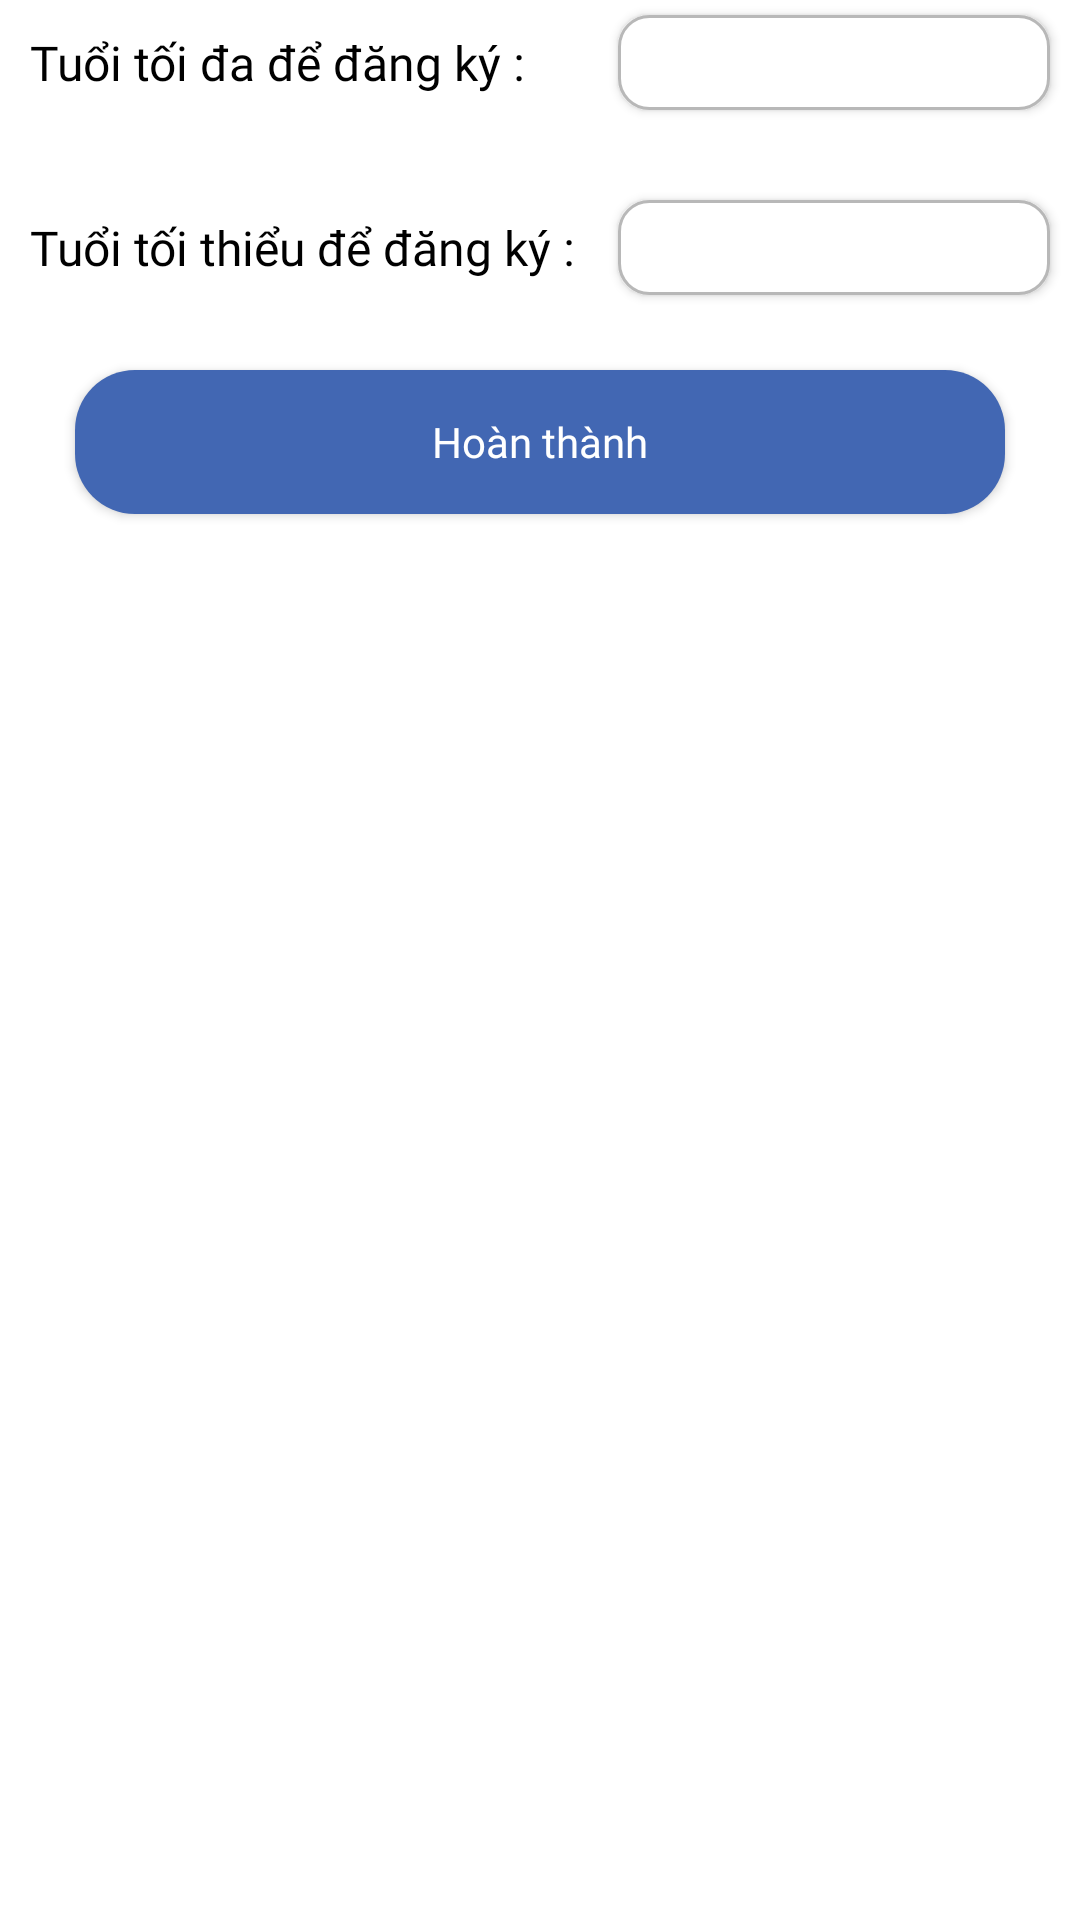

Reconstruct the res/layout file that produces this screen, plus the resources it refers to.
<!-- AndroidManifest.xml: application theme Theme.StudentManagement -->
<!-- res/layout/fragment_setting1.xml -->
<?xml version="1.0" encoding="utf-8"?>
<androidx.constraintlayout.widget.ConstraintLayout xmlns:android="http://schemas.android.com/apk/res/android"
    xmlns:app="http://schemas.android.com/apk/res-auto"
    xmlns:tools="http://schemas.android.com/tools"
    android:layout_width="match_parent"
    android:layout_height="match_parent"
    android:background="@color/white">

    <TextView
        android:id="@+id/tv_studentMaxAge"
        android:layout_width="wrap_content"
        android:layout_height="wrap_content"
        android:layout_margin="10sp"

        android:text="@string/tvStudentMaxAge"
        android:textSize="16sp"
        android:textColor="@color/black"
        android:fontFamily="@font/roboto_regular"

        app:layout_constraintStart_toStartOf="parent"
        app:layout_constraintTop_toTopOf="parent" />

    <EditText
        android:id="@+id/studentMaxAge"
        android:layout_width="0sp"
        android:layout_height="wrap_content"
        android:layout_marginEnd="10sp"
        android:layout_marginStart="10sp"
        android:padding="5sp"
        android:elevation="2sp"

        android:textSize="16sp"
        android:background="@drawable/edit_text_bg"
        android:textColor="@color/black"

        app:layout_constraintBottom_toBottomOf="@+id/tv_studentMaxAge"
        app:layout_constraintEnd_toEndOf="parent"
        app:layout_constraintStart_toEndOf="@id/barrier2"
        app:layout_constraintTop_toTopOf="@+id/tv_studentMaxAge" />

    <TextView
        android:id="@+id/tv_studentMinAge"
        android:layout_width="wrap_content"
        android:layout_height="wrap_content"
        android:layout_marginTop="40sp"

        android:text="Tuổi tối thiểu để đăng ký : "
        android:textSize="16sp"
        android:textColor="@color/black"
        android:fontFamily="@font/roboto_regular"

        app:layout_constraintStart_toStartOf="@+id/tv_studentMaxAge"
        app:layout_constraintTop_toBottomOf="@+id/tv_studentMaxAge" />

    <EditText
        android:id="@+id/studentMinAge"
        android:layout_width="0sp"
        android:layout_height="wrap_content"
        android:layout_marginEnd="10sp"
        android:layout_marginStart="10sp"
        android:padding="5sp"
        android:elevation="2sp"

        android:background="@drawable/edit_text_bg"
        android:textSize="16sp"
        android:textColor="@color/black"

        app:layout_constraintBottom_toBottomOf="@+id/tv_studentMinAge"
        app:layout_constraintEnd_toEndOf="parent"
        app:layout_constraintStart_toEndOf="@id/barrier2"
        app:layout_constraintTop_toTopOf="@+id/tv_studentMinAge" />

    <androidx.appcompat.widget.AppCompatButton
        android:id="@+id/setting1_btn"
        android:layout_width="match_parent"
        android:layout_height="wrap_content"
        android:layout_margin="25sp"
        android:padding="10sp"

        android:background="@drawable/button_bg"
        android:fontFamily="@font/roboto_medium"
        android:text="@string/complete"
        android:textAllCaps="false"
        android:textColor="@color/white"

        app:layout_constraintEnd_toEndOf="parent"
        app:layout_constraintStart_toStartOf="parent"
        app:layout_constraintTop_toBottomOf="@+id/studentMinAge" />


    <androidx.constraintlayout.widget.Barrier
        android:id="@+id/barrier2"
        android:layout_width="wrap_content"
        android:layout_height="wrap_content"
        app:barrierDirection="right"
        app:constraint_referenced_ids="tv_studentMinAge,tv_studentMaxAge" />

</androidx.constraintlayout.widget.ConstraintLayout>
<!-- resources referenced by this layout -->
<resources>
  <color name="black">#FF000000</color>
  <color name="white">#FFFFFFFF</color>
  <!-- drawable button_bg (drawable) -->
  <?xml version="1.0" encoding="utf-8"?>
  <shape xmlns:android="http://schemas.android.com/apk/res/android"
      android:shape="rectangle">
  
      <corners android:radius="20dp"/>
      <solid android:color="@color/main_color_blue"/>
  
  </shape>
  <!-- drawable edit_text_bg (drawable) -->
  <shape android:shape="rectangle"
      xmlns:android="http://schemas.android.com/apk/res/android">
  
      <corners android:radius="10sp"/>
      <stroke android:color="@color/light_black"
          android:width="1sp"/>
      <solid android:color="@color/white"/>
  
  </shape>
  <string name="complete">Hoàn thành</string>
  <string name="tvStudentMaxAge">Tuổi tối đa để đăng ký :</string>
  <style name="Theme.StudentManagement" parent="Theme.MaterialComponents.DayNight.DarkActionBar">
          
          <item name="colorPrimary">@color/main_color_blue</item>
          <item name="colorPrimaryVariant">@color/main_color_blue</item>
          <item name="colorOnPrimary">@color/main_color_blue</item>
          <item name="colorPrimaryDark">@color/main_color_blue</item>
          
          <item name="colorSecondary">@color/teal_200</item>
          <item name="colorSecondaryVariant">@color/teal_700</item>
          <item name="colorOnSecondary">@color/black</item>
          
          <item name="android:statusBarColor">?attr/colorPrimaryVariant</item>
          
          <item name="android:windowSplashScreenAnimationDuration">2000</item>
      </style>
  <color name="main_color_blue">#4267B3</color>
  <color name="light_black">#B8B8B8</color>
  <color name="teal_200">#FF03DAC5</color>
  <color name="teal_700">#FF018786</color>
</resources>
